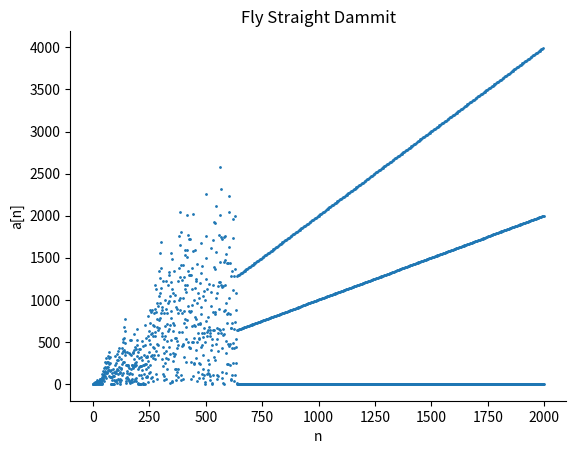

Write the Python code that produced this figure.
import numpy as np
import matplotlib.pyplot as plt


# recursive function to find hcf of 2 numbers
def hcf(i, j):
    if j == 0:
        return i
    else:
        return hcf(j, i % j)


# n = [0,1,2,3,4]
# a(n)=[1,1,4,8,2]
# a(n)=a(n-1)+n+1
# if hcf>1, a(n)=a(n-1)/hcf(n,a(n-1))
# since l[n] = n if l = range[0 to n] substitute with x
def fly_straight(v):
    global n, an
    n = [0, 1]
    an = [1, 1]
    for x in range(2, v):
        n.append(x)
        try:
            if hcf(x, an[x - 1]) > 1:
                an.append(an[x - 1] / hcf(x, an[x - 1]))
            else:
                an.append(an[x - 1] + x + 1)
        except IndexError:
            # The 2 equations above return an index error due to z[i-1],
            # where if i = 0 then z[-1] is not a valid index value
            continue


# calling the main function and plotting it
def plot_points():
    fly_straight(2000)
    plt.scatter(np.array(n), np.array(an), s=1)


# plotting
plt.title("Fly Straight Dammit")
plt.xlabel("n")
plt.ylabel("a[n]")
plot_points()
plt.gca().spines['top'].set_visible(False)
plt.gca().spines['right'].set_visible(False)
plt.show()
